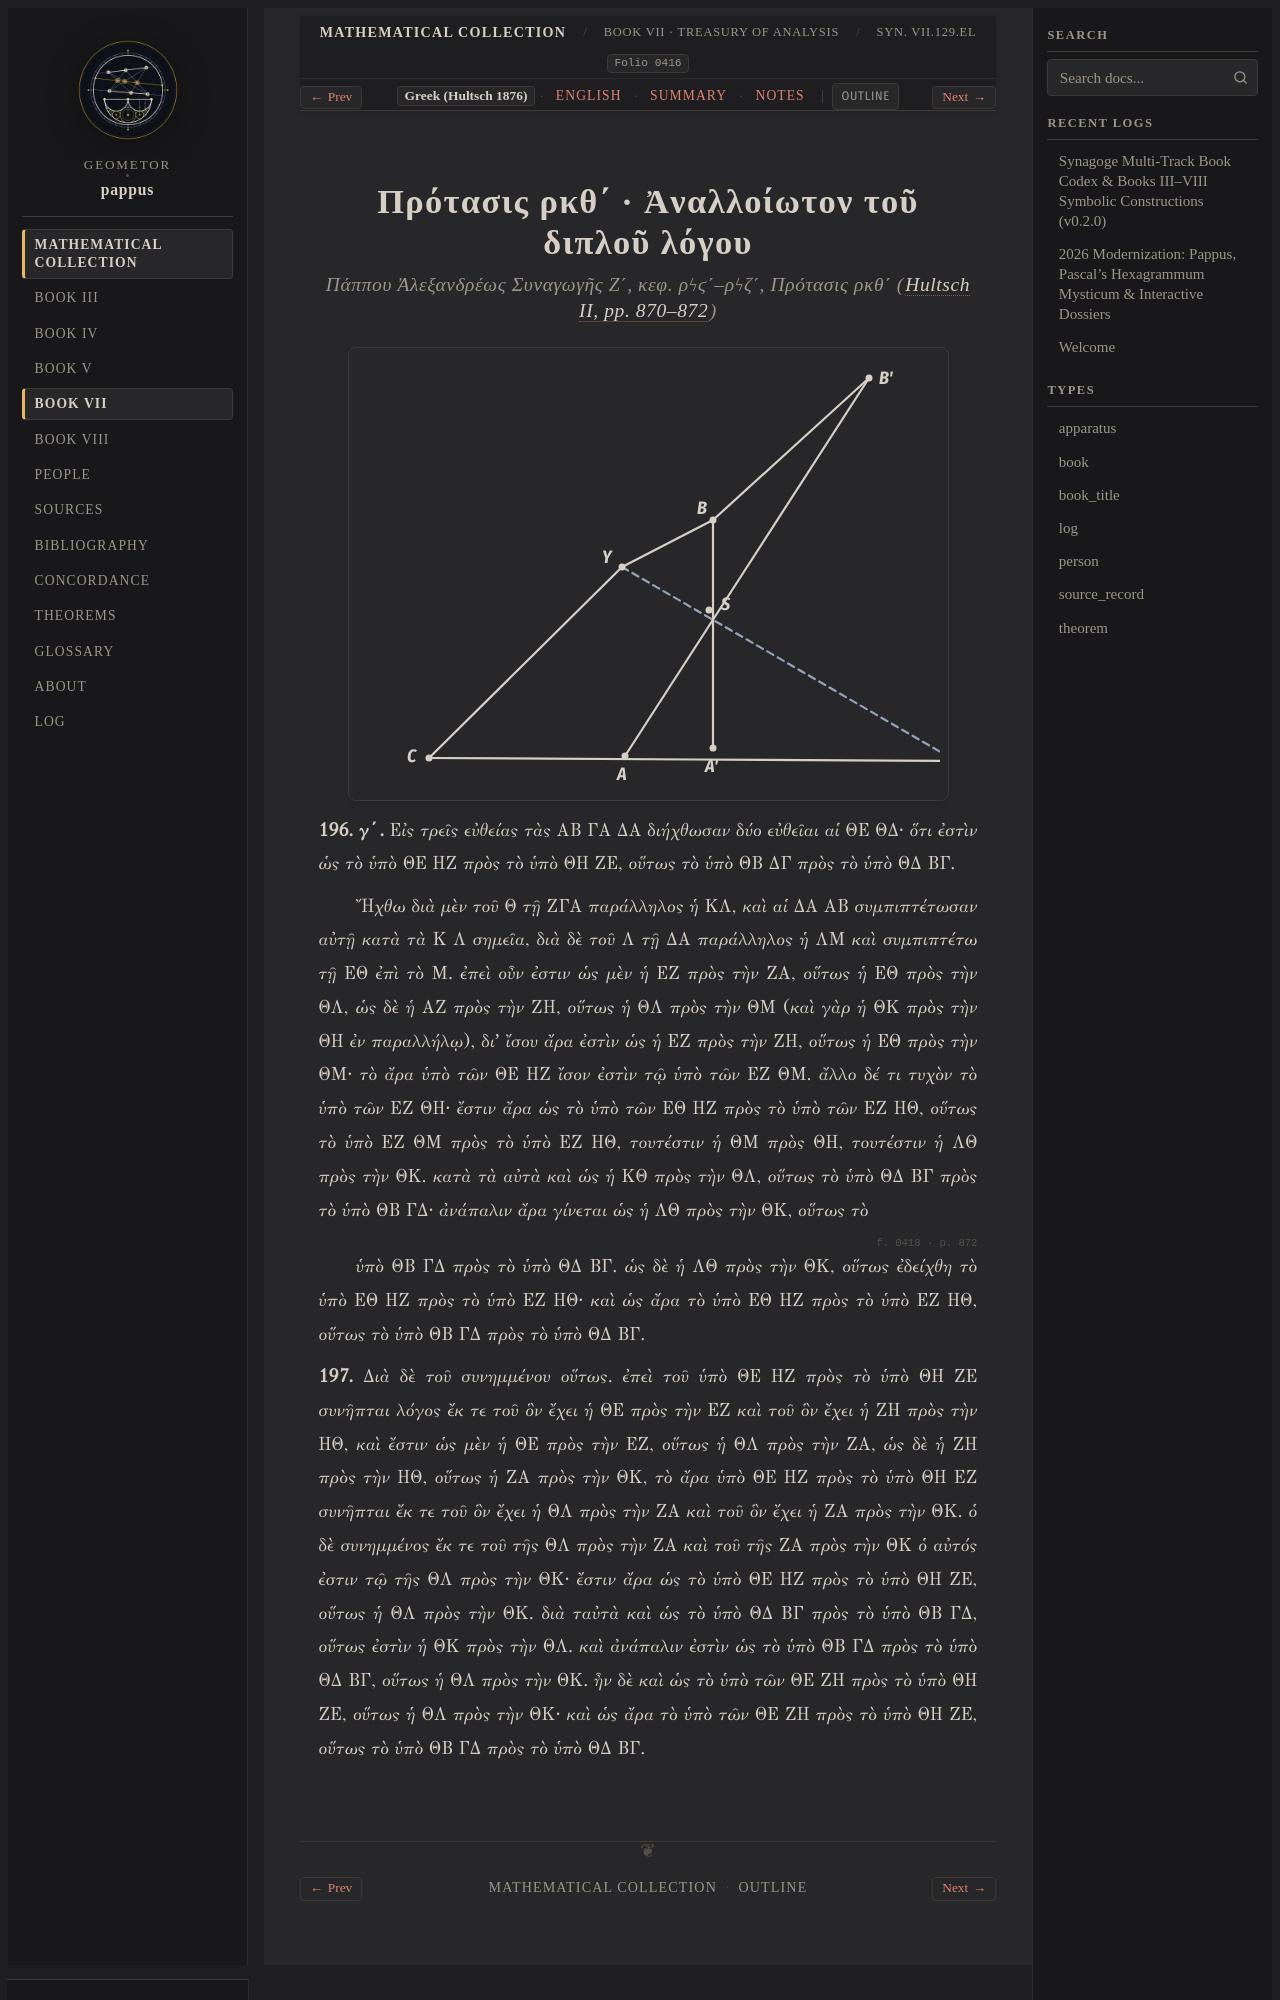

repository: geometor/pappus · page: synagoge/book_07/prop_129_cross_ratio/el.html · generator: sphinx

:order: 4
:layout: book
:type: book
:title: Πρότασις ρκθ΄ · Ἀναλλοίωτον τοῦ διπλοῦ λόγου
:canonical_id: Syn. VII.129.el
:folio: hultsch_1877_vol2:0416
:tracks: English: index | Greek: el | Summary: summary | Notes: notes
